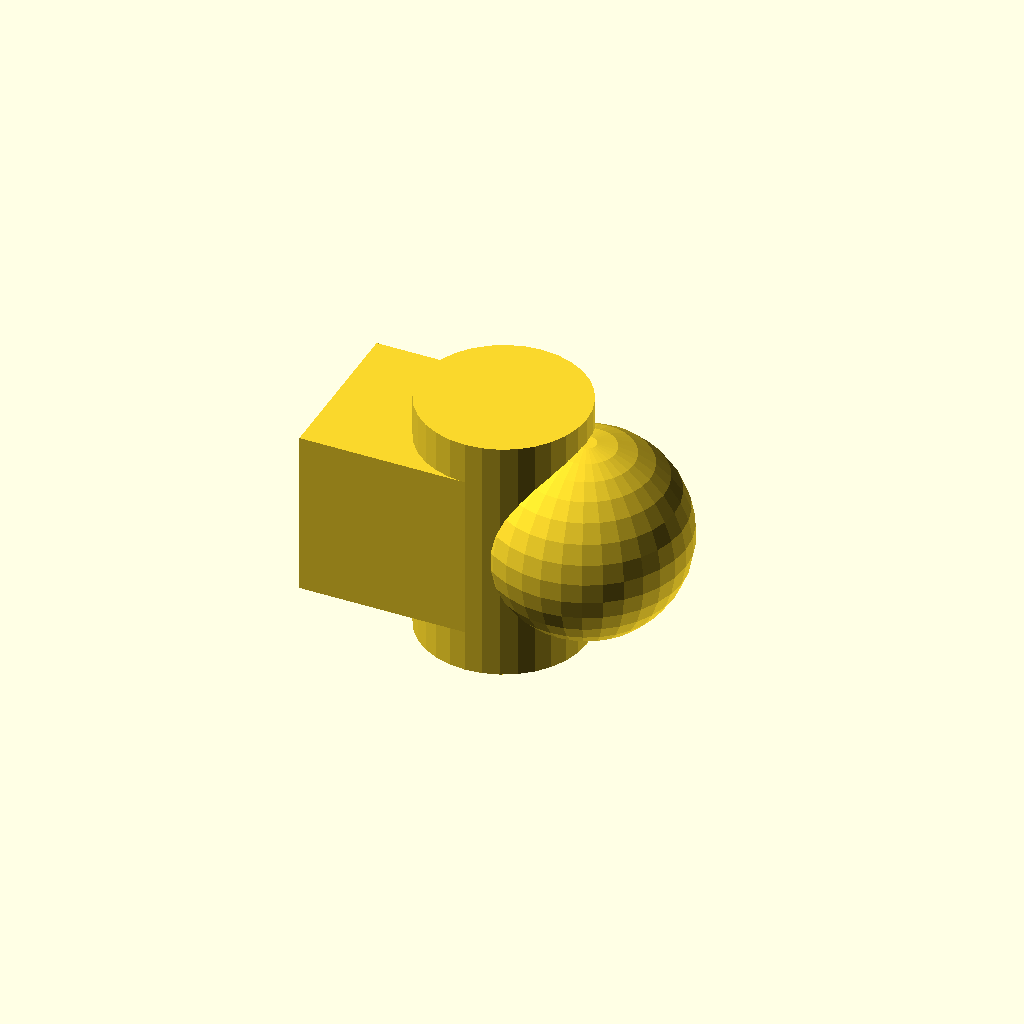
Cell 1 — every parameter at its default value.
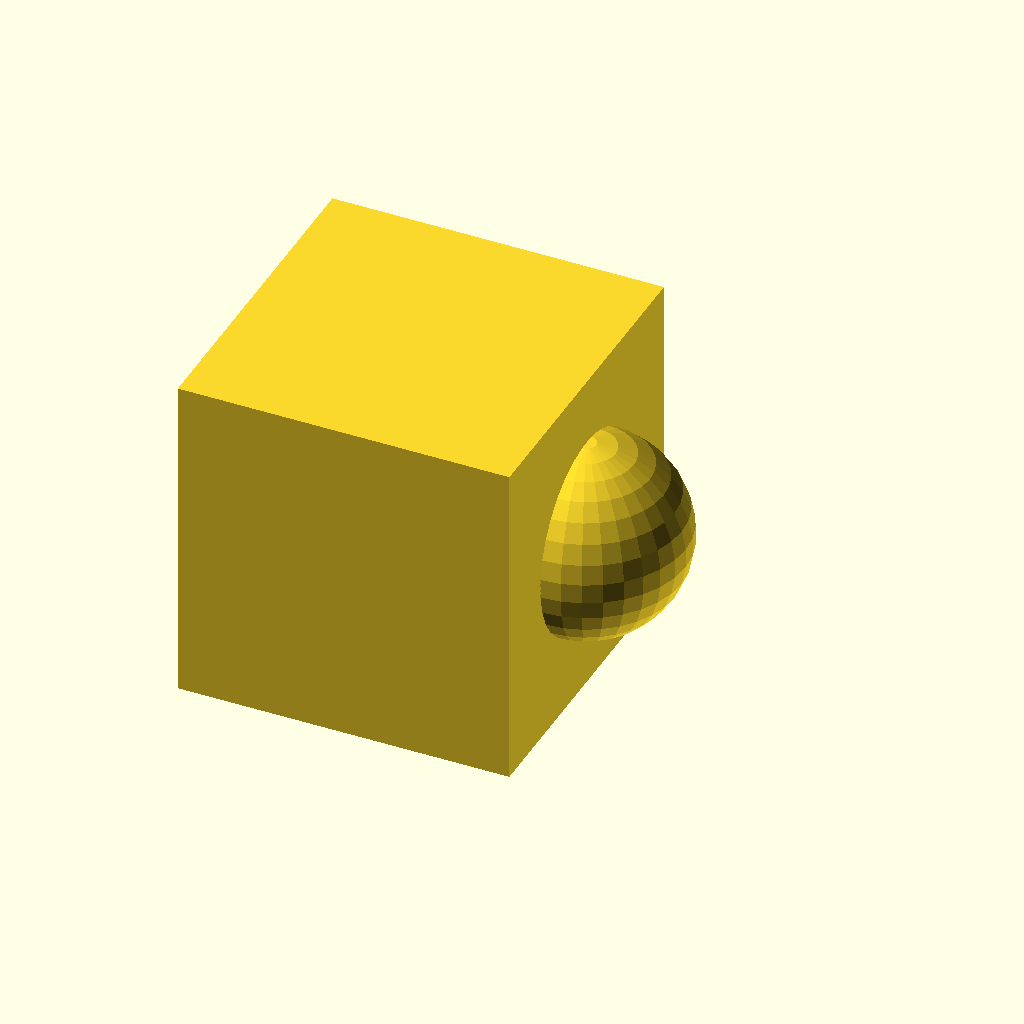
Cell 2: cuSize = 20 (everything else at default).
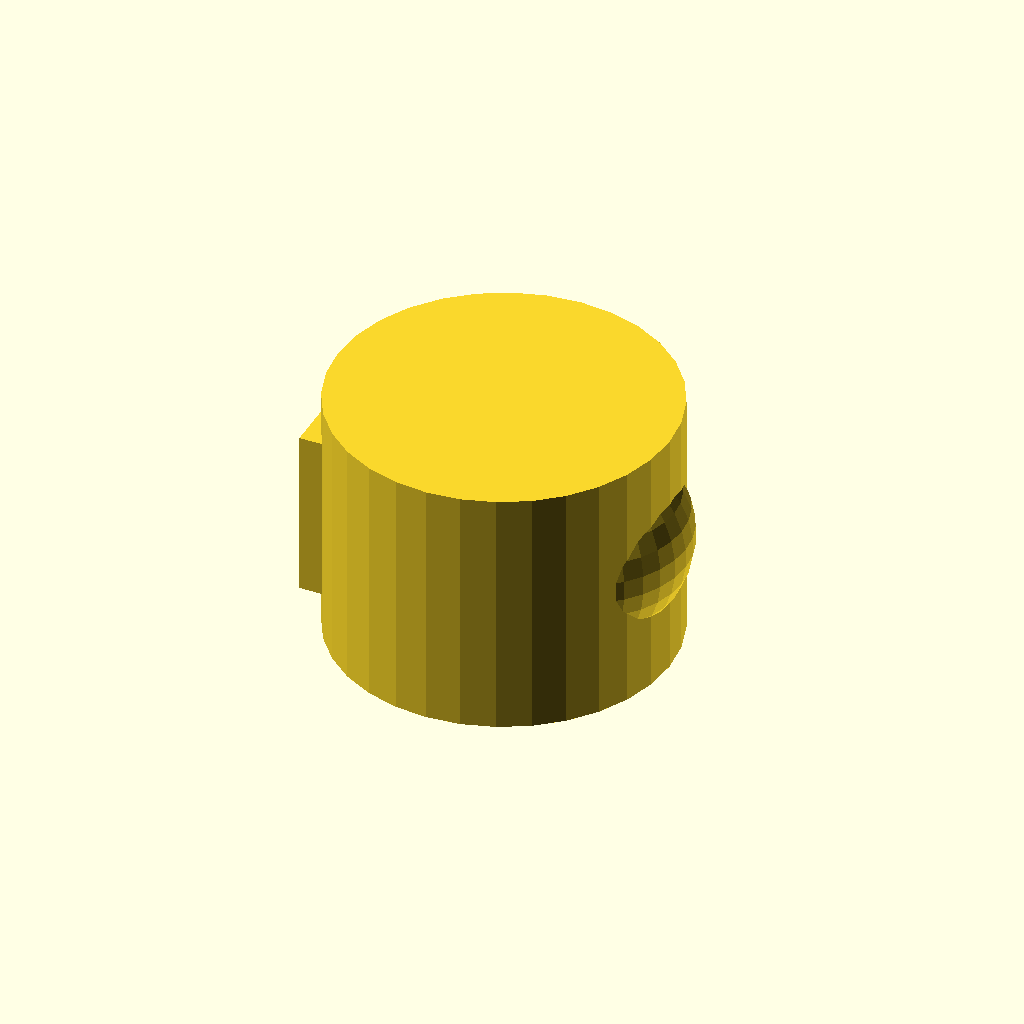
Cell 3: the same model with cyDia = 20.
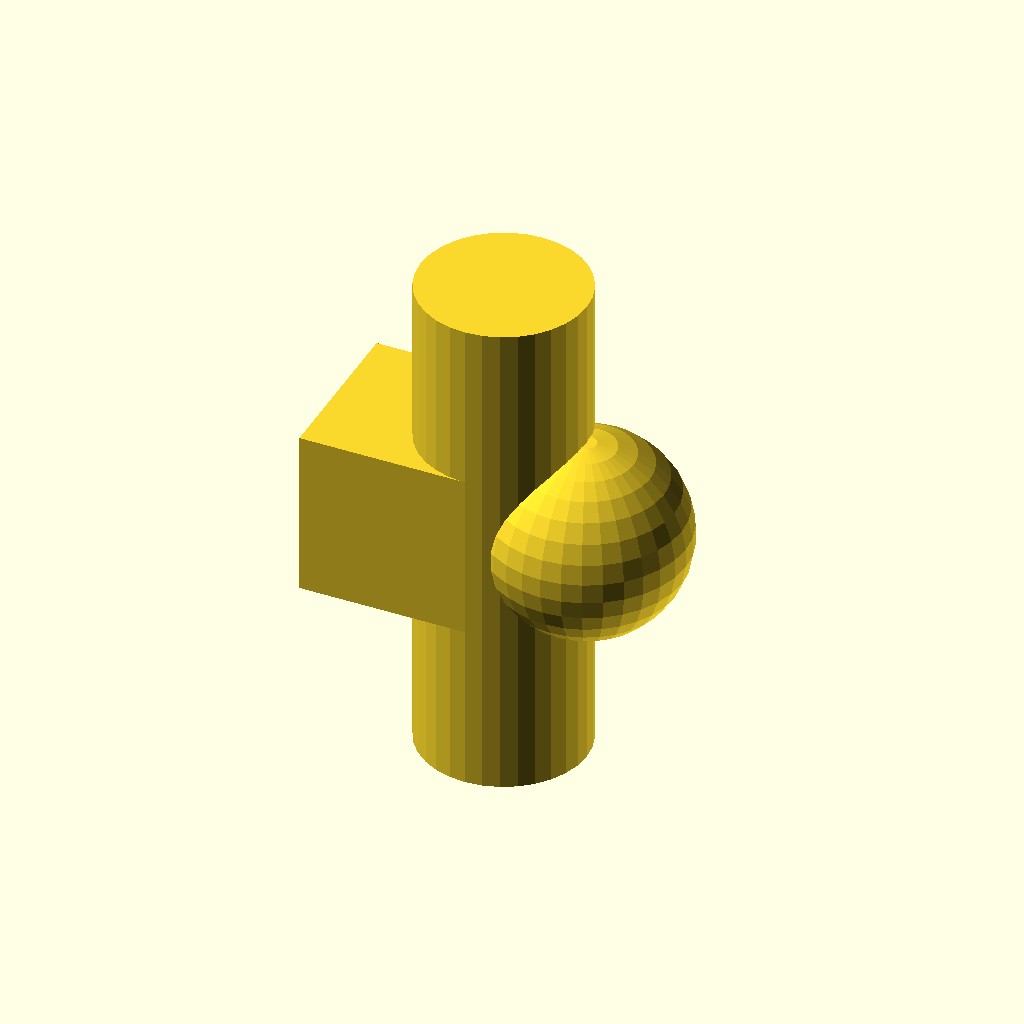
Cell 4: cyHei = 30 (everything else at default).
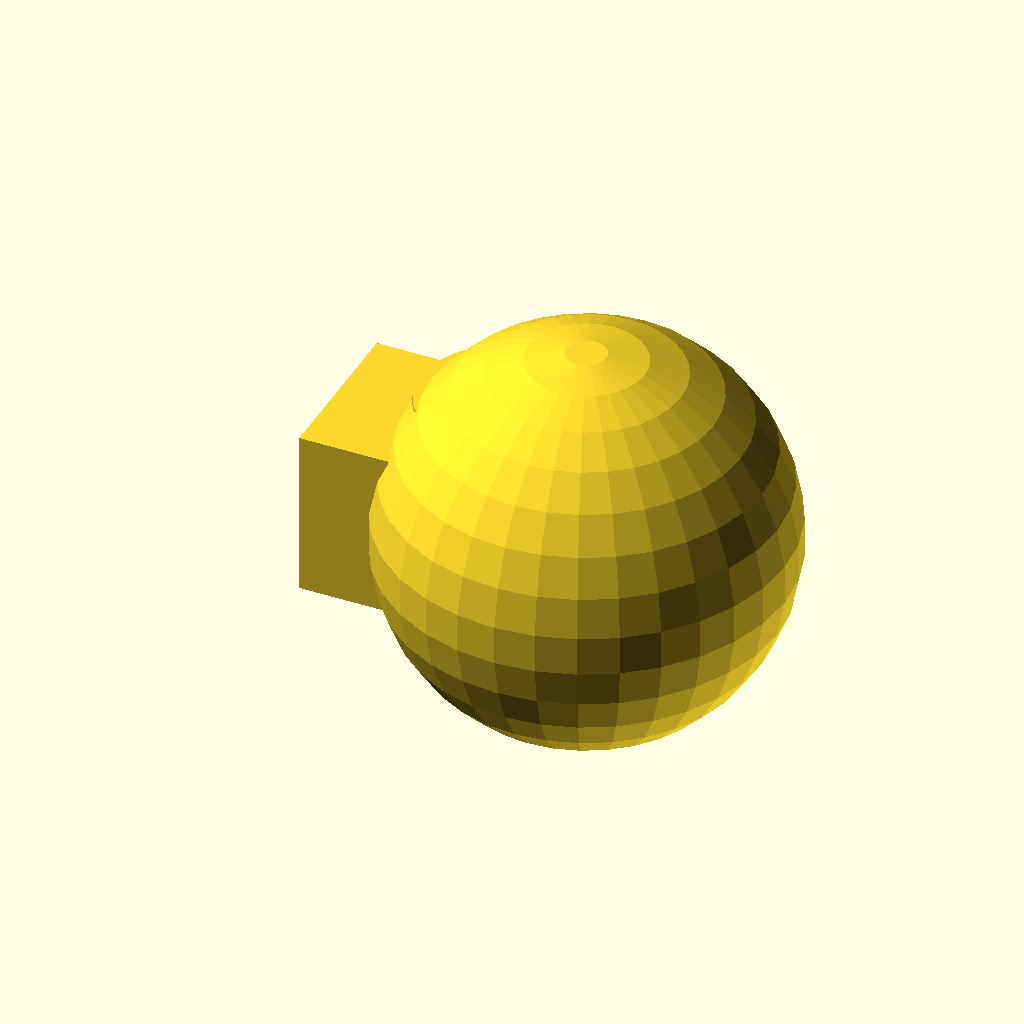
Cell 5 — sphereRadius set to 12, the other parameters unchanged.
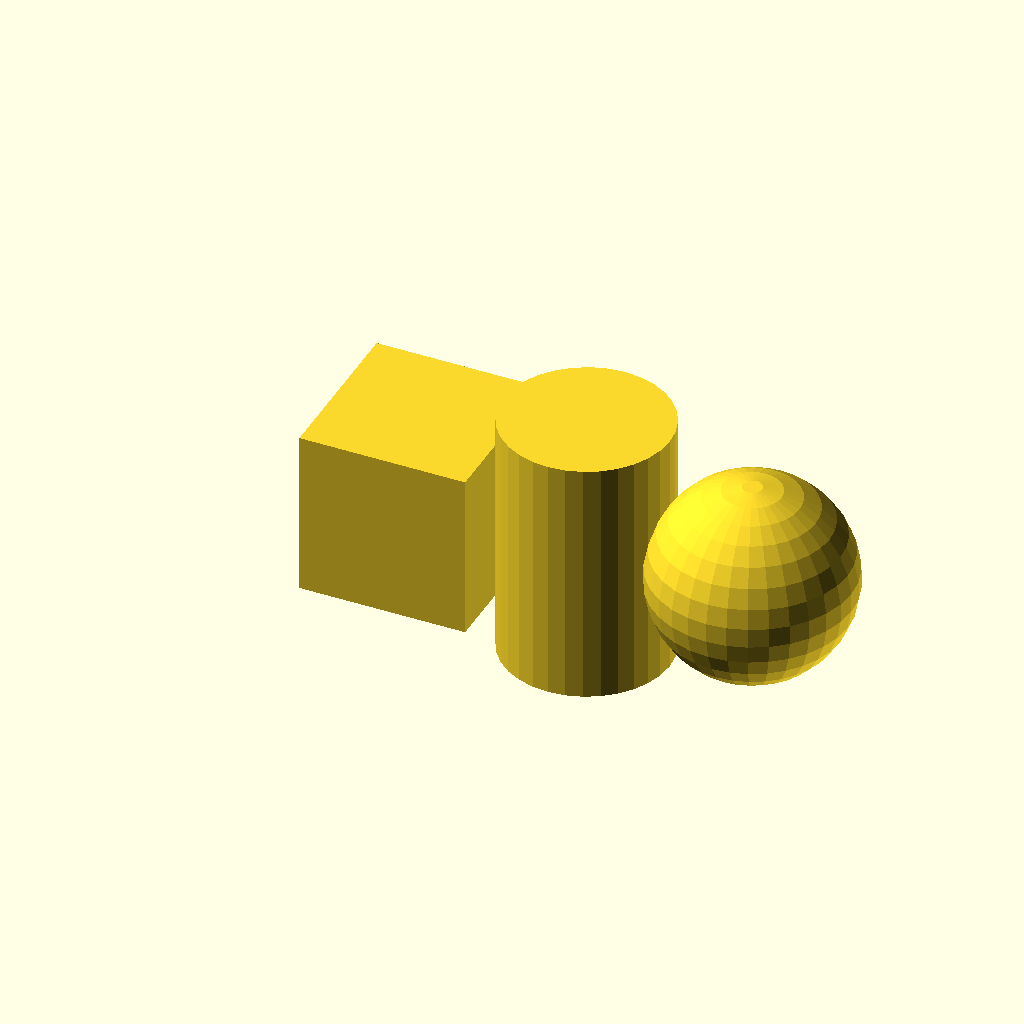
Cell 6 — tX set to 10, the other parameters unchanged.
One fixed orthographic camera (rotation 55°, 0°, 25°; colour scheme Cornfield) for every cell.
OpenSCAD source file site/docs/translations/translate-nested.scad:
// Set fragment number for roundings
$fn = $preview ? 32 : 64;

// Size of the Cube (all directions)
cuSize = 10;

// The diameter of the Cylinder
cyDia = 10;

// The height of the Cylinder
cyHei = 15;

// The radius of the Sphere
sphereRadius = 6;

// X-Translation of the Cylinder and Sphere
tX = 5;

// Create Cube and move Cylinder and Sphere by 'tX'
// Then move Sphere again by 'tX'
// The inner translation does not need {} around
// if you only translate one shape
cube(size = [cuSize, cuSize, cuSize], center = true);
translate([tX, 0, 0]){
    cylinder(d = cyDia, h = cyHei, center = true);
    translate([tX, 0, 0])
        sphere(r = sphereRadius);
}
Customizer parameters (derived from the source; name, type, default, range or options):
cuSize: number, default 10
cyDia: number, default 10
cyHei: number, default 15
sphereRadius: number, default 6
tX: number, default 5
